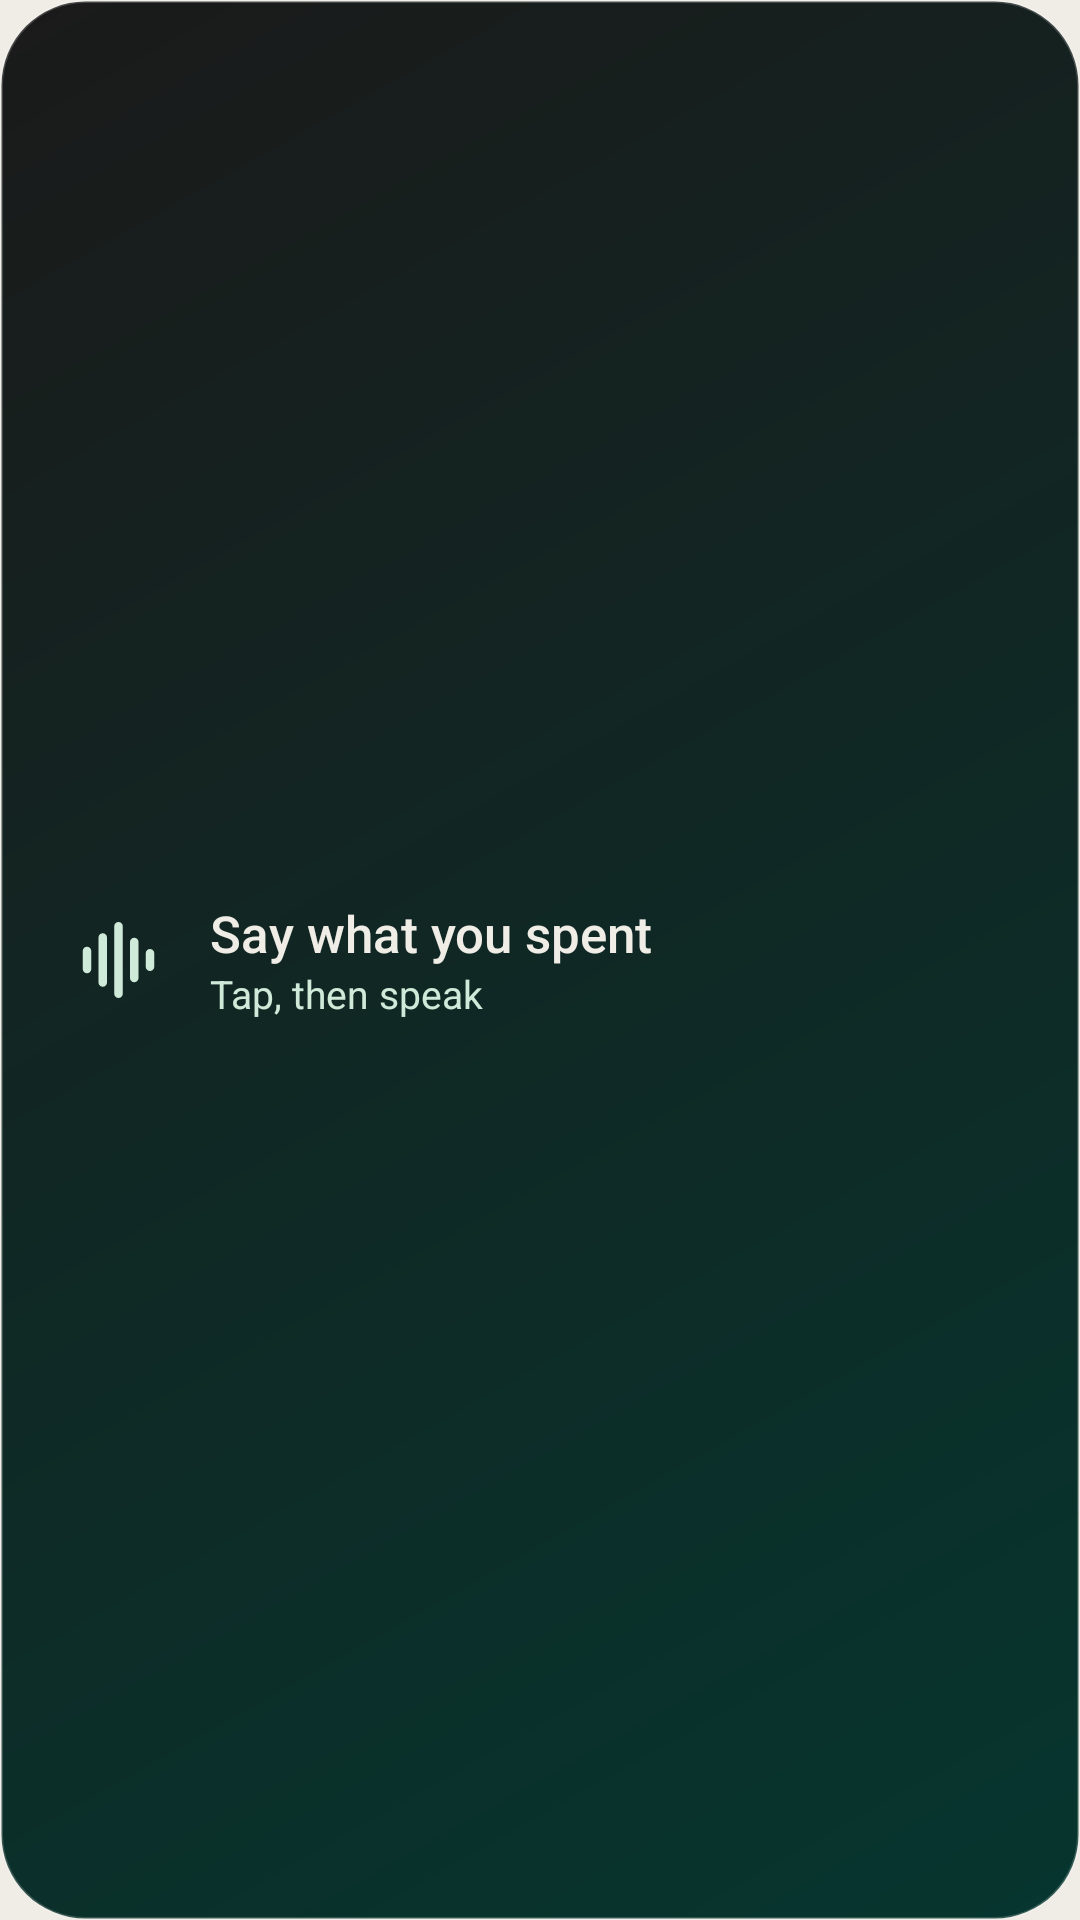

Reconstruct the res/layout file that produces this screen, plus the resources it refers to.
<!-- AndroidManifest.xml: application theme Theme.VaaniTrack -->
<!-- res/layout/widget_record.xml -->
<?xml version="1.0" encoding="utf-8"?>
<LinearLayout xmlns:android="http://schemas.android.com/apk/res/android"
    android:id="@+id/widget_root"
    android:layout_width="match_parent"
    android:layout_height="match_parent"
    android:background="@drawable/widget_background"
    android:gravity="center_vertical"
    android:orientation="horizontal"
    android:paddingStart="20dp"
    android:paddingEnd="20dp">

    <ImageView
        android:layout_width="36dp"
        android:layout_height="36dp"
        android:contentDescription="@null"
        android:importantForAccessibility="no"
        android:src="@drawable/ic_waveform" />

    <LinearLayout
        android:layout_width="0dp"
        android:layout_height="wrap_content"
        android:layout_marginStart="14dp"
        android:layout_weight="1"
        android:orientation="vertical">

        <TextView
            android:layout_width="wrap_content"
            android:layout_height="wrap_content"
            android:fontFamily="sans-serif-medium"
            android:text="@string/widget_title"
            android:textColor="@color/paper"
            android:textSize="17sp" />

        <TextView
            android:layout_width="wrap_content"
            android:layout_height="wrap_content"
            android:text="@string/widget_hint"
            android:textColor="@color/mint"
            android:textSize="13sp" />
    </LinearLayout>
</LinearLayout>
<!-- resources referenced by this layout -->
<resources>
  <color name="mint">#CFEAD9</color>
  <color name="paper">#F0EDE7</color>
  <!-- drawable ic_waveform (drawable) -->
  <?xml version="1.0" encoding="utf-8"?>
  <vector xmlns:android="http://schemas.android.com/apk/res/android"
      android:width="36dp"
      android:height="36dp"
      android:viewportWidth="24"
      android:viewportHeight="24">
      <path
          android:pathData="M6,10v4M9.5,7v10M13,4.5v15M16.5,8v8M20,10.5v3"
          android:strokeColor="@color/mint"
          android:strokeLineCap="round"
          android:strokeWidth="1.9" />
  </vector>
  <!-- drawable widget_background (drawable) -->
  <?xml version="1.0" encoding="utf-8"?>
  <shape xmlns:android="http://schemas.android.com/apk/res/android"
      android:shape="rectangle">
      <solid android:color="@color/paper_raised" />
      <stroke
          android:width="2dp"
          android:color="@color/ink" />
      <corners android:radius="32dp" />
  </shape>
  <string name="widget_hint">Tap, then speak</string>
  <string name="widget_title">Say what you spent</string>
  <style name="Theme.VaaniTrack" parent="Theme.AppCompat.Light.NoActionBar">
          <item name="android:windowBackground">@color/paper</item>
          <item name="android:statusBarColor">@color/paper</item>
          <item name="android:navigationBarColor">@color/paper</item>
      </style>
  <color name="paper_raised">#F9F7F3</color>
  <color name="ink">#1A1A1A</color>
</resources>
